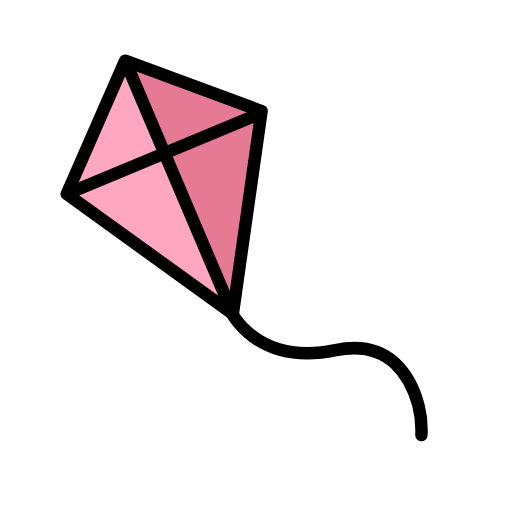
t = 0.00 s
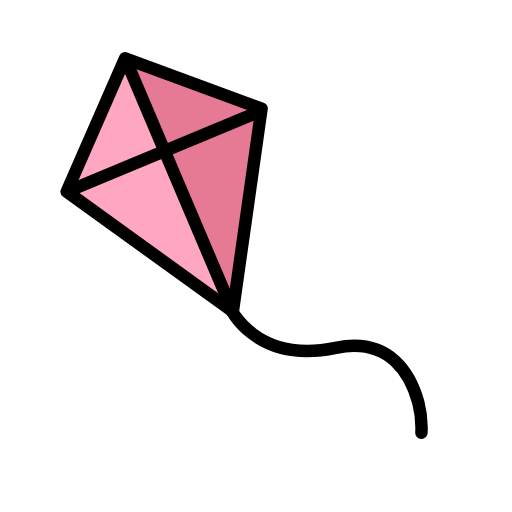
t = 0.48 s
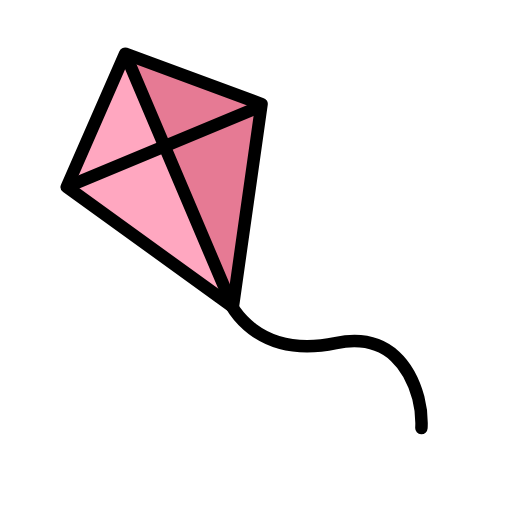
t = 1.43 s
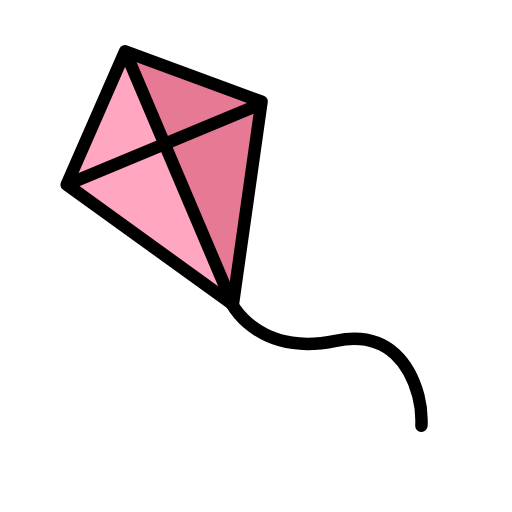
t = 1.90 s
t = 2.38 s: frame unchanged from t = 1.43 s, image omitted
t = 3.33 s: frame unchanged from t = 0.48 s, image omitted

The animated SVG that drew these frames (rendered in a browser with its animation timeline set to each time). Animation: 1 SMIL element (animateTransform=1); one cycle of 3.80 s, repeats indefinitely.

<?xml version='1.0' encoding='utf-8'?>
<svg xmlns="http://www.w3.org/2000/svg" id="emoji" viewBox="-5 -5 82 82" width="200" height="200" role="img">
  <title>OpenMoji: kite</title><g><g id="color">
    <polygon fill="#ffa7c0" points="15.036 4.719 5.696 26.061 32.289 45.27 36.889 12.789 15.036 4.719" />
    <polyline fill="#e67a94" points="32.289 45.27 36.889 12.789 15.036 4.719" />
  </g>
  <g id="line">
    <polyline fill="none" stroke="#000" stroke-linecap="round" stroke-linejoin="round" stroke-width="2" points="32.289 45.27 36.889 12.789 15.036 4.719 5.696 26.061 32.289 45.27" />
    <line x1="15.3978" x2="31.7804" y1="5.5225" y2="44.1129" fill="none" stroke="#000" stroke-linecap="round" stroke-linejoin="round" stroke-width="2" />
    <line x1="6.4419" x2="36.3676" y1="25.7642" y2="13.3134" fill="none" stroke="#000" stroke-linecap="round" stroke-linejoin="round" stroke-width="2" />
    <path fill="none" stroke="#000" stroke-linecap="round" stroke-linejoin="round" stroke-width="2" d="M31.78,44.523s4.0231,9.2382,16.9864,6.5561C57.6253,49.2464,60.8478,55.6239,62,59.8466a16.0263,16.0263,0,0,1,.4933,4.83" />
  </g>
<animateTransform attributeName="transform" type="translate" values="0 0;0 -1.5;0 0" dur="3.8s" repeatCount="indefinite" /></g></svg>
